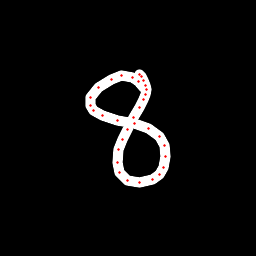

Source data for this figure (header and first rows):
x, y, hover, eod
143.2, 87.54, 0.0, 0.0
138.8, 81.52, 0.0, 0.0
132.8, 77.82, 0.0, 0.0
121.6, 75.47, 0.0, 0.0
111.1, 79.17, 0.0, 0.0
98.62, 87.98, 0.0, 0.0
90.97, 97.59, 0.0, 0.0
90.64, 105.1, 0.0, 0.0
93.48, 111, 0.0, 0.0
102.9, 115.8, 0.0, 0.0
117.6, 120.1, 0.0, 0.0
134.8, 123.7, 0.0, 0.0
148.6, 128.1, 0.0, 0.0
159.3, 136.1, 0.0, 0.0
164.6, 145.9, 0.0, 0.0
165.8, 156.6, 0.0, 0.0
164, 167.2, 0.0, 0.0
159.7, 174.4, 0.0, 0.0
152.1, 179.7, 0.0, 0.0
139.2, 182.8, 0.0, 0.0
127.6, 181, 0.0, 0.0
119.5, 172.2, 0.0, 0.0
117.2, 162.6, 0.0, 0.0
118.8, 149.8, 0.0, 0.0
122.6, 139.5, 0.0, 0.0
127.3, 129.6, 0.0, 0.0
133.5, 118, 0.0, 0.0
139.6, 107.6, 0.0, 0.0
143.9, 99.56, 0.0, 0.0
145.8, 94.19, 0.0, 0.0
146.2, 89.88, 0.0, 0.0
145.8, 85.3, 0.0, 0.0
144, 80.56, 0.0, 0.0
141.4, 76.89, 0.0, 0.0
139.7, 74.5, 0.0, 1.0
